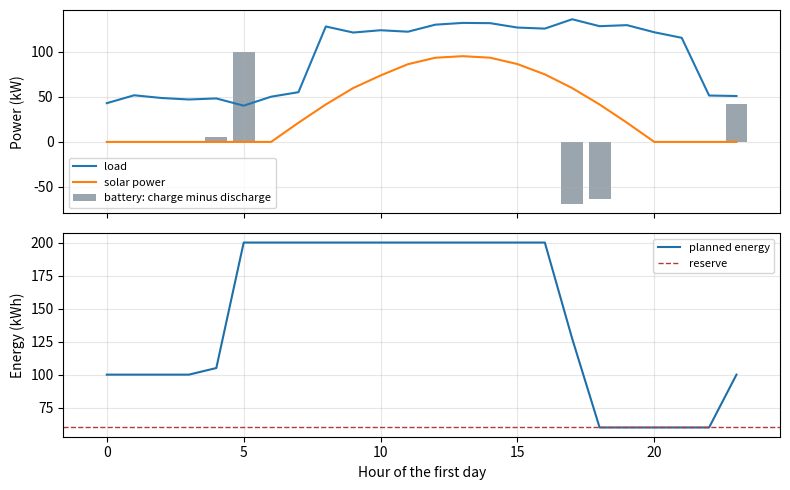
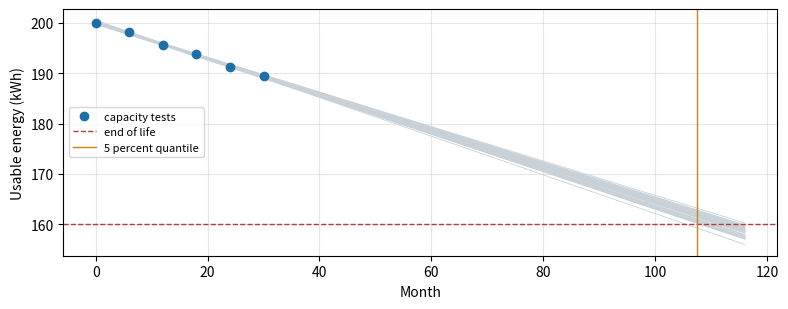
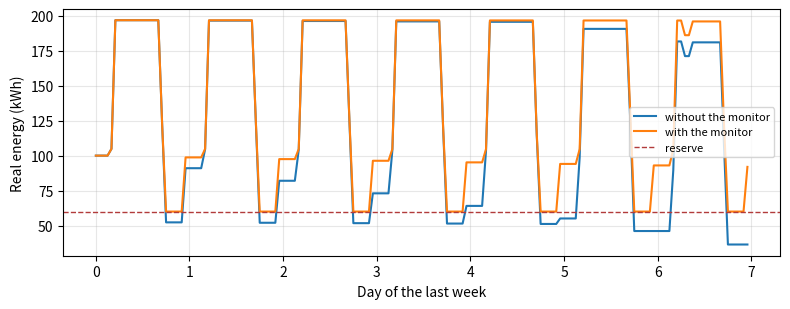

Python code for these plots, in order:
import math

import numpy as np
import pandas as pd
import matplotlib.pyplot as plt
from scipy.optimize import linprog

RESULTS = {}            # the numbers for the results table of the report
print("Setup complete.")

# TODO: replace the simulated history with the hourly log of your site
P_PV_PEAK = 120.0            # rated power of the solar panels (kWp)

def market_history(weeks=8, seed=31):
    """A simulated hourly log of a supermarket that opens 8:00 to 22:00, and 10:00 to 20:00 on Sundays."""
    rng = np.random.default_rng(seed)
    days = weeks * 7
    t = np.arange(days * 24)
    hour, day = t % 24, t // 24
    sunday = day % 7 == 6
    temp = 18 + 6 * np.sin(2 * np.pi * (hour - 9) / 24) + np.repeat(rng.normal(0, 3, days), 24)
    cloud = np.clip(np.repeat(rng.beta(1.2, 1.8, days), 24) + rng.normal(0, 0.1, t.size), 0, 1)
    clear = P_PV_PEAK * 0.8 * np.clip(np.sin(np.pi * (hour - 6) / 14), 0, None)
    shop = np.where(sunday, (hour >= 10) & (hour < 20), (hour >= 8) & (hour < 22))
    load = 45 + 70 * shop + 1.2 * np.clip(temp - 15, 0, None) + rng.normal(0, 4, t.size)
    return pd.DataFrame({"hour": t, "temp": temp, "temp_fc": temp + rng.normal(0, 1.5, t.size), "cloud": cloud,
                         "cloud_fc": np.clip(cloud + rng.normal(0, 0.15, t.size), 0, 1), "clear": clear,
                         "pv": clear * (1 - 0.75 * cloud ** 3.4), "load": load})

H = market_history()
TRAIN, TEST = H.iloc[:-168], H.iloc[-168:]

def features(d, temp_col):
    """One column per hour of an open day and of a Sunday, and the cooling term max(0, T - 15)."""
    hour = d.hour.values % 24
    sunday = (d.hour.values // 24) % 7 == 6
    X = np.zeros((len(d), 49))
    X[np.arange(len(d)), hour + 24 * sunday] = 1.0
    X[:, 48] = np.clip(d[temp_col].values - 15, 0, None)
    return X

def errors(actual, forecast):
    e = np.asarray(forecast) - np.asarray(actual)
    return {"MAE (kW)": round(float(np.mean(np.abs(e))), 2), "RMSE (kW)": round(float(np.sqrt(np.mean(e ** 2))), 2),
            "MAPE (%)": round(float(100 * np.mean(np.abs(e) / np.abs(actual))), 2)}

coef, *_ = np.linalg.lstsq(features(TRAIN, "temp"), TRAIN.load.values, rcond=None)
LOAD_FC = features(TEST, "temp_fc") @ coef
PV_FC = TEST.clear.values * (1 - 0.75 * TEST.cloud_fc.values ** 3.4)
naive = H.load.values[-336:-168]
day = TEST.clear.values > 0
print(f"Cooling term: {coef[48]:.2f} kW per K above 15 °C")
print(pd.DataFrame([{"forecast": "load, regression", **errors(TEST.load, LOAD_FC)},
                    {"forecast": "load, seasonal naive", **errors(TEST.load, naive)}]).to_string(index=False))
pv_mae = float(np.mean(np.abs(PV_FC[day] - TEST.pv.values[day])))
print(f"Solar power, daylight hours: MAE {pv_mae:.2f} kW")
RESULTS["load forecast: MAE (kW)"] = errors(TEST.load, LOAD_FC)["MAE (kW)"]
RESULTS["seasonal naive: MAE (kW)"] = errors(TEST.load, naive)["MAE (kW)"]
RESULTS["solar forecast: MAE (kW)"] = round(pv_mae, 2)

# TODO: the battery and the tariff of your site
E_CAP = 200.0                # usable energy of the battery (kWh)
P_BAT = 100.0                # largest charging and discharging power (kW)
ETA = 0.95                   # efficiency of charging and of discharging
E_MIN = 60.0                 # reserve for the cold rooms during a grid outage (kWh), see Section 5
E0 = 100.0                   # energy at midnight (kWh)
FEED_IN = 0.05               # payment for energy fed into the grid (euro/kWh)
PRICE = np.array([0.10] * 6 + [0.20] * 11 + [0.30] * 5 + [0.10] * 2)    # euro/kWh for the hours 0 to 23

def schedule(load, pv, e0=E0):
    """The linear program of one day; variables g, x, c, d and e, 24 of each."""
    n = len(load)
    cost = np.r_[PRICE, -FEED_IN * np.ones(n), np.zeros(3 * n)]
    A_eq, b_eq = [], []
    for t in range(n):
        row = np.zeros(5 * n)
        row[[t, n + t, 2 * n + t, 3 * n + t]] = [1, -1, -1, 1]           # g - x - c + d = L - P_pv
        A_eq.append(row)
        b_eq.append(load[t] - pv[t])
        row = np.zeros(5 * n)
        row[4 * n + t] = 1                                               # e_t - e_(t-1) - eta c + d / eta = 0
        if t > 0:
            row[4 * n + t - 1] = -1
        row[[2 * n + t, 3 * n + t]] = [-ETA, 1 / ETA]
        A_eq.append(row)
        b_eq.append(e0 if t == 0 else 0.0)
    bounds = [(0, None)] * (2 * n) + [(0, P_BAT)] * (2 * n) + [(E_MIN, E_CAP)] * (n - 1) + [(e0, E_CAP)]
    res = linprog(cost, A_eq=np.array(A_eq), b_eq=np.array(b_eq), bounds=bounds, method="highs")
    g, x, c, d, e = np.split(res.x, 5)
    return {"c": c, "d": d, "e": e, "planned cost": res.fun}

def day_cost(load, pv, c, d):
    """Cost of a day (euro) with the actual load and solar power and the battery powers c and d."""
    net = load - pv + c - d
    return float(np.sum(np.where(net > 0, PRICE * net, FEED_IN * net)))

rows, PLANS = [], []
for k in range(7):
    a = TEST.iloc[24 * k: 24 * (k + 1)]
    plan = schedule(LOAD_FC[24 * k: 24 * (k + 1)], PV_FC[24 * k: 24 * (k + 1)])
    best = schedule(a.load.values, a.pv.values)
    PLANS.append(plan)
    zero = np.zeros(24)
    rows.append({"day": k + 1, "no battery": day_cost(a.load.values, a.pv.values, zero, zero),
                 "plan from forecasts": day_cost(a.load.values, a.pv.values, plan["c"], plan["d"]),
                 "plan with actual values": day_cost(a.load.values, a.pv.values, best["c"], best["d"]),
                 "cycles": float(plan["d"].sum() / E_CAP)})
week = pd.DataFrame(rows).round(2)
print(week.to_string(index=False))
saving = week["no battery"].sum() - week["plan from forecasts"].sum()
print(f"Saving of the week: {saving:.2f} euro; with perfect forecasts {week['no battery'].sum() - week['plan with actual values'].sum():.2f} euro")
RESULTS["cost of the week without a battery (euro)"] = round(week["no battery"].sum(), 2)
RESULTS["saving of the week, plan from forecasts (euro)"] = round(saving, 2)
RESULTS["saving of the week, perfect forecasts (euro)"] = round(week["no battery"].sum() - week["plan with actual values"].sum(), 2)
RESULTS["equivalent full cycles per day"] = round(week["cycles"].mean(), 3)

p = PLANS[0]
fig, ax = plt.subplots(2, 1, figsize=(8, 5), sharex=True)
ax[0].plot(TEST.load.values[:24], label="load")
ax[0].plot(TEST.pv.values[:24], label="solar power")
ax[0].bar(range(24), p["c"] - p["d"], color="#9AA5AE", label="battery: charge minus discharge")
ax[1].plot(p["e"], color="#1E6FA8", label="planned energy")
ax[1].axhline(E_MIN, color="#B23B3B", ls="--", lw=1, label="reserve")
ax[0].set_ylabel("Power (kW)")
ax[1].set_ylabel("Energy (kWh)")
ax[1].set_xlabel("Hour of the first day")
for a in ax:
    a.legend(fontsize=8)
    a.grid(alpha=0.3)
plt.tight_layout()
plt.show()

# TODO: the field bus of your site
DEVICES = [("meter", 20), ("inverter", 30), ("battery management", 40)]   # registers read in each poll
T_PROC_MS = 10.0             # time that a device needs to answer (ms)
NEED_MS = 1000.0             # the battery control needs a fresh reading of the meter at least this often (ms)

def poll_ms(registers, baud):
    t_c = 11 / baud * 1000
    return (8 + 3.5) * t_c + T_PROC_MS + (5 + 2 * registers + 3.5) * t_c

rows = []
for baud in [9600, 19200]:
    polls = {name: poll_ms(n, baud) for name, n in DEVICES}
    cycle = sum(polls.values())
    rows.append({"bit rate": baud, **{f"{k} (ms)": round(v, 1) for k, v in polls.items()},
                 "cycle (ms)": round(cycle, 1), "fresh enough": cycle <= NEED_MS})
print(pd.DataFrame(rows).to_string(index=False))
RESULTS["Modbus cycle at 19200 bit/s (ms)"] = rows[1]["cycle (ms)"]
RESULTS["Modbus cycle at 9600 bit/s (ms)"] = rows[0]["cycle (ms)"]

# TODO: the capacity tests of your battery (month, usable energy in kWh)
TESTS = [(0, 200.0), (6, 198.1), (12, 195.6), (18, 193.9), (24, 191.2), (30, 189.4)]
END = 0.8 * TESTS[0][1]      # end of life (kWh)
LEAD_MONTHS = 6              # delivery time of new modules (months)
CYCLES_OF_TESTS = 0.6        # equivalent full cycles per day during the months of the tests

m, cap = np.array(TESTS, dtype=float).T
coef, cov = np.polyfit(m, cap, 1, cov=True)
draws = np.random.default_rng(14).multivariate_normal(coef, cov, 5000)
ends = (END - draws[:, 1]) / draws[:, 0]                       # months until the line reaches END
ends = ends[draws[:, 0] < 0]
p5, p50, p95 = np.percentile(ends, [5, 50, 95])
print(f"Fade {-coef[0]:.3f} kWh per month; end of life: median month {p50:.0f}, 90 percent between {p5:.0f} and {p95:.0f}")
print(f"Order new modules by month {p5 - LEAD_MONTHS:.0f}")
print(f"Cycles per day: {week['cycles'].mean():.2f} with the new schedule, {CYCLES_OF_TESTS} during the tests")
RESULTS["fade (kWh per month)"] = round(-coef[0], 3)
RESULTS["end of life: median month"] = round(p50, 1)
RESULTS["end of life: 5 percent quantile (month)"] = round(p5, 1)
RESULTS["latest order (month)"] = round(p5 - LEAD_MONTHS, 1)

mm = np.linspace(0, p95, 100)
fig, ax = plt.subplots(figsize=(8, 3.2))
for a, b in draws[:40]:
    ax.plot(mm, a * mm + b, color="#C9D1D8", lw=0.6)
ax.plot(m, cap, "o", color="#1E6FA8", label="capacity tests")
ax.axhline(END, color="#B23B3B", ls="--", lw=1, label="end of life")
ax.axvline(p5, color="#C98510", lw=1, label="5 percent quantile")
ax.set_xlabel("Month")
ax.set_ylabel("Usable energy (kWh)")
ax.legend(fontsize=8)
ax.grid(alpha=0.3)
plt.tight_layout()
plt.show()

# TODO: the real battery and the safety requirement
ETA_REAL = 0.92              # efficiency of the real battery, lower than in the model
E_RES = E_MIN                # reserve that must remain for the cold rooms (kWh)

def allowed(e, c, d, eta=ETA_REAL):
    """The monitor: limits a planned charge and discharge so that the energy stays between E_RES and E_CAP."""
    d_ok = min(d, max(0.0, (e - E_RES) * eta))
    c_ok = min(c, max(0.0, (E_CAP - e) / eta))
    return c_ok, d_ok

def test_keeps_reserve():
    for e in [E_RES, E_RES + 5.0, 150.0, E_CAP]:
        _, d = allowed(e, 0.0, P_BAT)
        assert e - d / ETA_REAL >= E_RES - 1e-9

def test_safe_command_unchanged():
    assert allowed(150.0, 0.0, 20.0) == (0.0, 20.0)

def test_never_adds_power():
    for e in np.linspace(0, E_CAP, 21):
        c, d = allowed(e, 30.0, 30.0)
        assert 0 <= c <= 30.0 and 0 <= d <= 30.0

for test in [test_keeps_reserve, test_safe_command_unchanged, test_never_adds_power]:
    test()
print("All tests of the monitor passed.")

def run_week(monitor):
    e, energy, changed, cost = E0, [], 0, 0.0
    for k in range(7):
        a = TEST.iloc[24 * k: 24 * (k + 1)]
        plan = schedule(LOAD_FC[24 * k: 24 * (k + 1)], PV_FC[24 * k: 24 * (k + 1)], e0=min(max(e, E_MIN), E_CAP))
        cs, ds = [], []
        for c, d in zip(plan["c"], plan["d"]):
            if monitor:
                c2, d2 = allowed(e, c, d)
                changed += abs(c2 - c) + abs(d2 - d) > 1e-6
                c, d = c2, d2
            e = e + ETA_REAL * c - d / ETA_REAL
            energy.append(e)
            cs.append(c)
            ds.append(d)
        cost += day_cost(a.load.values, a.pv.values, np.array(cs), np.array(ds))
    energy = np.array(energy)
    return {"lowest energy (kWh)": round(float(energy.min()), 1), "hours below the reserve": int((energy < E_RES - 1e-6).sum()),
            "commands changed": changed, "cost of the week (euro)": round(cost, 2)}, energy

res_without, e_without = run_week(False)
res_with, e_with = run_week(True)
print(pd.DataFrame([{"monitor": "off", **res_without}, {"monitor": "on", **res_with}]).to_string(index=False))
RESULTS["without the monitor: hours below the reserve"] = res_without["hours below the reserve"]
RESULTS["with the monitor: hours below the reserve"] = res_with["hours below the reserve"]
RESULTS["with the monitor: commands changed"] = res_with["commands changed"]
RESULTS["cost of the monitor (euro per week)"] = round(res_with["cost of the week (euro)"] - res_without["cost of the week (euro)"], 2)

fig, ax = plt.subplots(figsize=(8, 3.2))
ax.plot(np.arange(168) / 24, e_without, label="without the monitor")
ax.plot(np.arange(168) / 24, e_with, label="with the monitor")
ax.axhline(E_RES, color="#B23B3B", ls="--", lw=1, label="reserve")
ax.set_xlabel("Day of the last week")
ax.set_ylabel("Real energy (kWh)")
ax.legend(fontsize=8)
ax.grid(alpha=0.3)
plt.tight_layout()
plt.show()

import pandas as pd

print(pd.Series(RESULTS, name="value", dtype=object).to_string())
